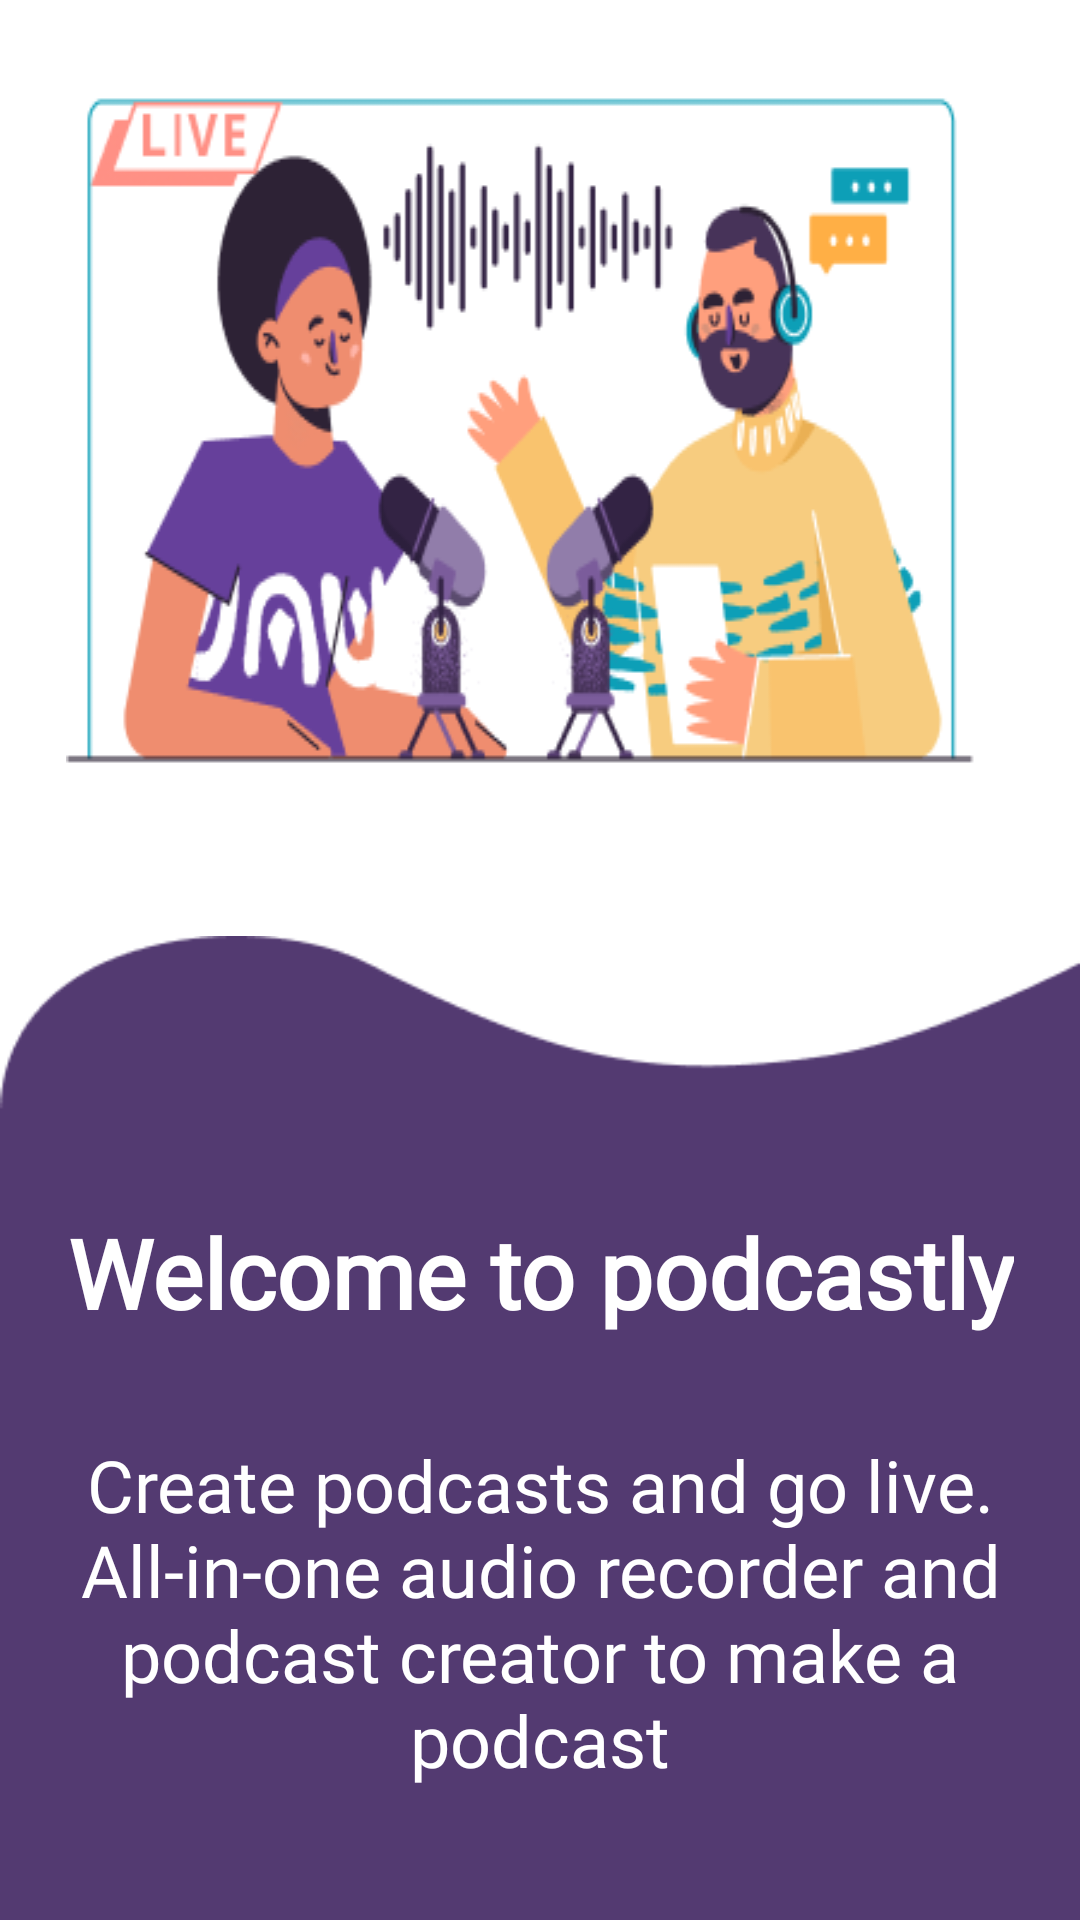

Produce the Android XML layout that renders to this screen, including the resource entries it uses.
<!-- AndroidManifest.xml: application theme Theme.Podcastly -->
<!-- res/layout/fragment_item_screen.xml -->
<?xml version="1.0" encoding="utf-8"?>
<androidx.core.widget.NestedScrollView xmlns:android="http://schemas.android.com/apk/res/android"
    xmlns:app="http://schemas.android.com/apk/res-auto"
    xmlns:tools="http://schemas.android.com/tools"
    android:layout_width="match_parent"
    android:layout_height="match_parent"
    tools:context=".ui.onboarding.ItemScreen">

    <androidx.constraintlayout.widget.ConstraintLayout
        android:layout_width="match_parent"
        android:layout_height="match_parent"
        android:background="@color/white">


        <ImageView
            android:id="@+id/iv_pic_onboard"
            android:layout_width="match_parent"
            android:layout_height="wrap_content"
            android:layout_margin="22dp"
            android:scaleType="fitXY"
            android:src="@drawable/first_sc_image"
            app:layout_constraintBottom_toTopOf="@id/btn_next1"
            app:layout_constraintLeft_toLeftOf="parent"
            app:layout_constraintRight_toRightOf="parent"
            app:layout_constraintTop_toTopOf="parent" />


        <ImageView
            android:id="@+id/btn_next1"
            android:layout_width="match_parent"
            android:layout_height="350dp"
            android:background="@color/white"
            android:scaleType="fitXY"
            android:src="@drawable/wave_background"
            app:layout_constraintBottom_toBottomOf="parent" />

        <LinearLayout
            android:layout_width="match_parent"
            android:layout_height="wrap_content"
            android:layout_marginBottom="33dp"
            android:orientation="vertical"
            app:layout_constraintBottom_toBottomOf="parent">

            <TextView
                android:id="@+id/tv_title_onboard"
                android:layout_width="match_parent"
                android:layout_height="wrap_content"
                android:layout_marginStart="22dp"
                android:layout_marginEnd="22dp"
                android:layout_marginBottom="33dp"
                android:ellipsize="end"
                android:fontFamily="@font/muli"
                android:gravity="center"
                android:maxLines="2"
                android:text="Welcome to podcastly"
                android:textColor="@color/white"
                android:textSize="32sp"
                android:textStyle="bold" />

            <TextView
                android:id="@+id/tv_desc_onboard"
                android:layout_width="match_parent"
                android:layout_height="wrap_content"
                android:layout_marginBottom="33dp"
                android:ellipsize="end"
                android:fontFamily="@font/muli"
                android:gravity="center"
                android:maxLines="4"
                android:text="@string/first_screen_desc"
                android:textColor="@color/white"
                android:textSize="24sp" />
        </LinearLayout>

    </androidx.constraintlayout.widget.ConstraintLayout>
</androidx.core.widget.NestedScrollView>
<!-- resources referenced by this layout -->
<resources>
  <color name="white">#FFFFFFFF</color>
  <!-- drawable first_sc_image: png bitmap (drawable, 32466 bytes) -->
  <!-- drawable wave_background: png bitmap (drawable, 3130 bytes) -->
  <string name="first_screen_desc">Create podcasts and go live. All-in-one audio recorder and podcast creator to make a podcast</string>
  <style name="Theme.Podcastly" parent="Theme.MaterialComponents.DayNight.NoActionBar">
          
          <item name="colorPrimary">@color/purple_500</item>
          <item name="colorPrimaryVariant">#D5D4DF</item>
          <item name="colorOnPrimary">@color/white</item>
          
          <item name="colorSecondary">@color/teal_200</item>
          <item name="colorSecondaryVariant">@color/teal_700</item>
          <item name="colorOnSecondary">@color/black</item>
          
          <item name="android:statusBarColor" tools:targetApi="l">@null</item>
          
  
          <item name="android:textColor">@color/colorText</item>
          <item name="rippleColor">@color/grayDarkDisabled</item>
      </style>
  <color name="purple_500">#FF6200EE</color>
  <color name="teal_200">#FF03DAC5</color>
  <color name="teal_700">#FF018786</color>
  <color name="black">#FF000000</color>
  <color name="colorText">#FF282828</color>
  <color name="grayDarkDisabled">#FF8f8f8f</color>
</resources>
